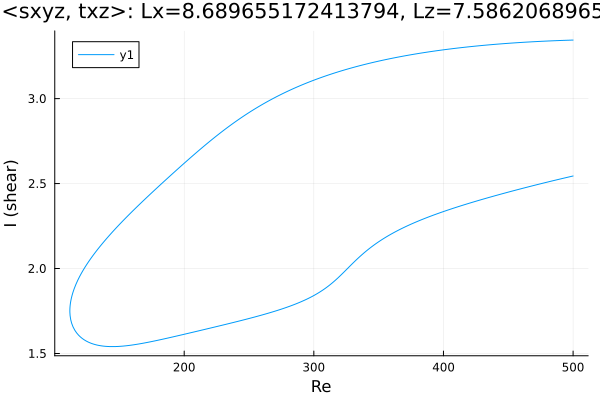

The file beside this chart, header and first rows:
Re, shear
500.0, 3.345
499.7, 3.344
498.3, 3.344
496.9, 3.344
495.5, 3.343
494.1, 3.343
492.7, 3.343
491.3, 3.342
489.8, 3.342
488.4, 3.341
487, 3.341
485.6, 3.341
484.2, 3.34
482.8, 3.34
481.4, 3.339
479.9, 3.339
478.5, 3.338
477.1, 3.338
475.7, 3.337
474.3, 3.337
472.9, 3.336
471.5, 3.336
470, 3.335
468.6, 3.334
467.2, 3.334
465.8, 3.333
464.4, 3.333
463, 3.332
461.6, 3.331
460.1, 3.331
458.7, 3.33
457.3, 3.329
455.9, 3.329
454.5, 3.328
453.1, 3.327
451.7, 3.326
450.2, 3.326
448.8, 3.325
447.4, 3.324
446, 3.323
444.6, 3.322
443.2, 3.321
441.8, 3.321
440.3, 3.32
438.9, 3.319
437.5, 3.318
436.1, 3.317
434.7, 3.316
433.3, 3.315
431.9, 3.314
430.4, 3.313
429, 3.312
427.6, 3.311
426.2, 3.31
424.8, 3.309
423.4, 3.308
422, 3.307
420.5, 3.306
419.5, 3.305
418.1, 3.304
... 555 more rows
